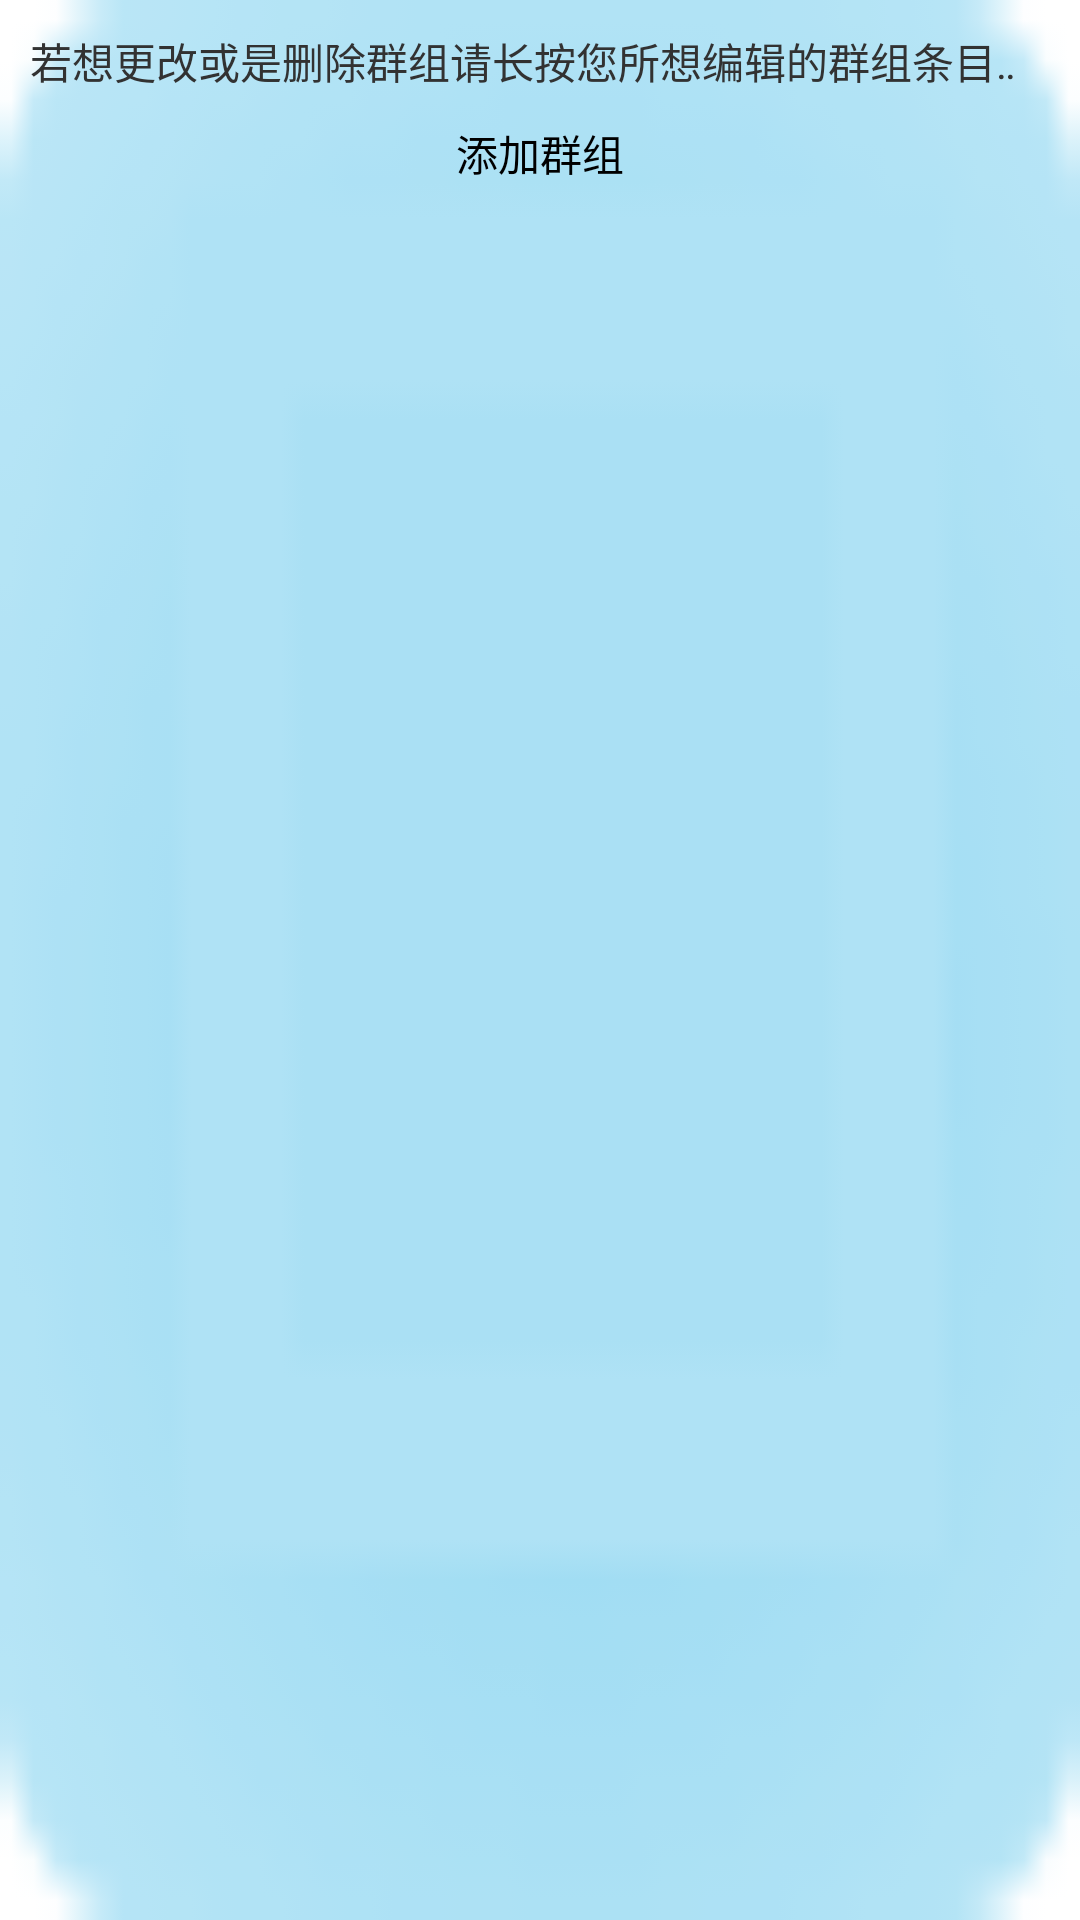

Layout XML and referenced resources for this Android screen:
<!-- AndroidManifest.xml: application theme AppTheme -->
<!-- res/layout/tab3_layout.xml -->
<?xml version="1.0" encoding="utf-8"?>
<LinearLayout xmlns:android="http://schemas.android.com/apk/res/android"
    android:layout_width="match_parent"
    android:layout_height="match_parent"
    android:orientation="vertical"
    android:background="@drawable/lv_bg"
    android:padding="10dp" >

    <TextView
        android:id="@+id/textView1"
        android:layout_width="fill_parent"
        android:layout_height="wrap_content"
        android:background="@drawable/common_edittext_bg_normal"
        android:ellipsize="marquee"
        android:focusable="true"
        android:focusableInTouchMode="true"
        android:singleLine="true"
        android:text="若想更改或是删除群组请长按您所想编辑的群组条目即可，感谢对本软件的支持。" />

    <LinearLayout
        android:layout_width="fill_parent"
        android:layout_height="wrap_content"
        android:layout_marginTop="10dp"
        android:orientation="horizontal" >

        <Button
            android:id="@+id/tab3_left_bt"
            android:layout_width="0dp"
            android:layout_height="wrap_content"
            android:layout_weight="1"
            android:background="@drawable/selector_btn"
            android:text="添加群组" />
    </LinearLayout>

    <ListView
        android:id="@+id/tab3_lv"
        android:layout_width="fill_parent"
        android:layout_height="match_parent"
        android:background="@drawable/common_edittext_bg_normal"
        android:divider="@android:color/transparent"
        android:listSelector="@android:color/transparent"
        android:visibility="visible" >
    </ListView>

    <ImageView
        android:id="@+id/tab3_nullimg"
        android:layout_width="fill_parent"
        android:layout_height="match_parent"
        android:src="@drawable/zanwuqunzu"
        android:visibility="gone"
        android:background="@drawable/common_edittext_bg_normal" />

</LinearLayout>
<!-- resources referenced by this layout -->
<resources>
  <!-- drawable lv_bg: png bitmap (drawable-hdpi, 1499 bytes) -->
  <!-- drawable selector_btn (drawable) -->
  <selector xmlns:android="http://schemas.android.com/apk/res/android">
  
      <item android:drawable="@drawable/btn_bg_pressed" android:state_enabled="false"/>
      <item android:drawable="@drawable/btn_bg_pressed" android:state_pressed="true"/>
      <item android:drawable="@drawable/btn_bg_normal" android:state_pressed="false"/>
      <item android:drawable="@drawable/btn_bg_pressed" android:state_enabled="false"/>
  
  </selector>
  <!-- drawable zanwuqunzu: png bitmap (drawable-hdpi, 79173 bytes) -->
  <style name="AppTheme" parent="AppBaseTheme">
          
      </style>
  <style name="AppBaseTheme" parent="android:Theme.Light">
          
      </style>
</resources>
